Run: headless pygame with SDL's dummy video driver; simulated clock (each Clock.tick advances the game by its frame time, no real sleeping); random seed 0; keys injected as events and as key.get_pressed() state; mouse plan: one left click at the window centre at the start of phase 2, then a move to the lower-right quarter at the start of phase 3.
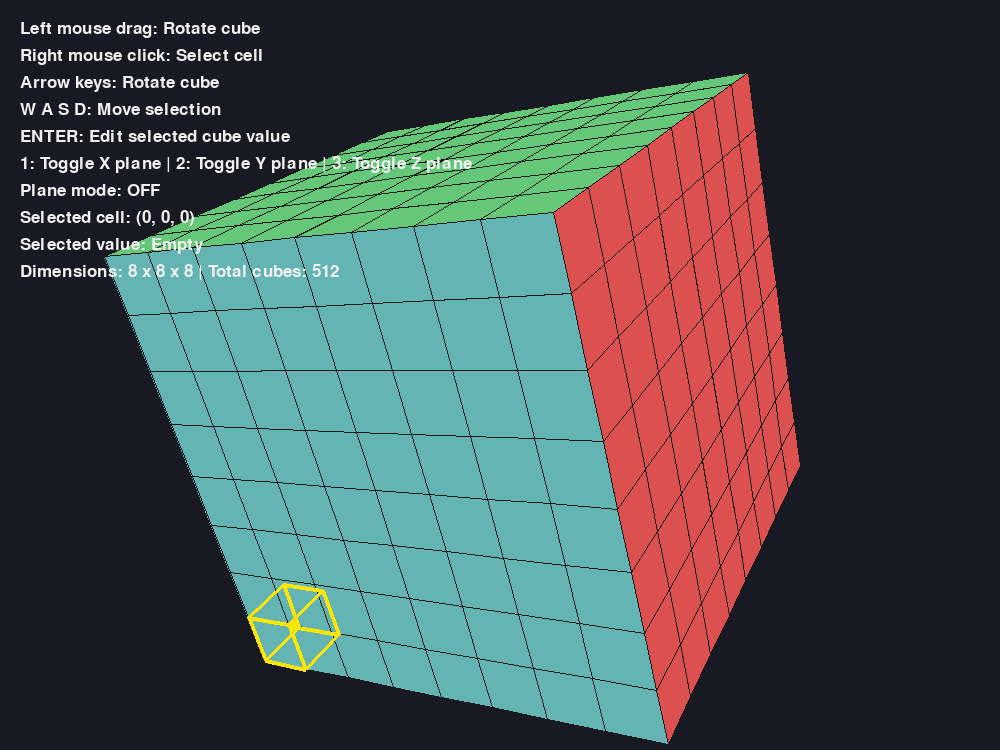
Frame 1 of 4 · flips 1–60 · no input
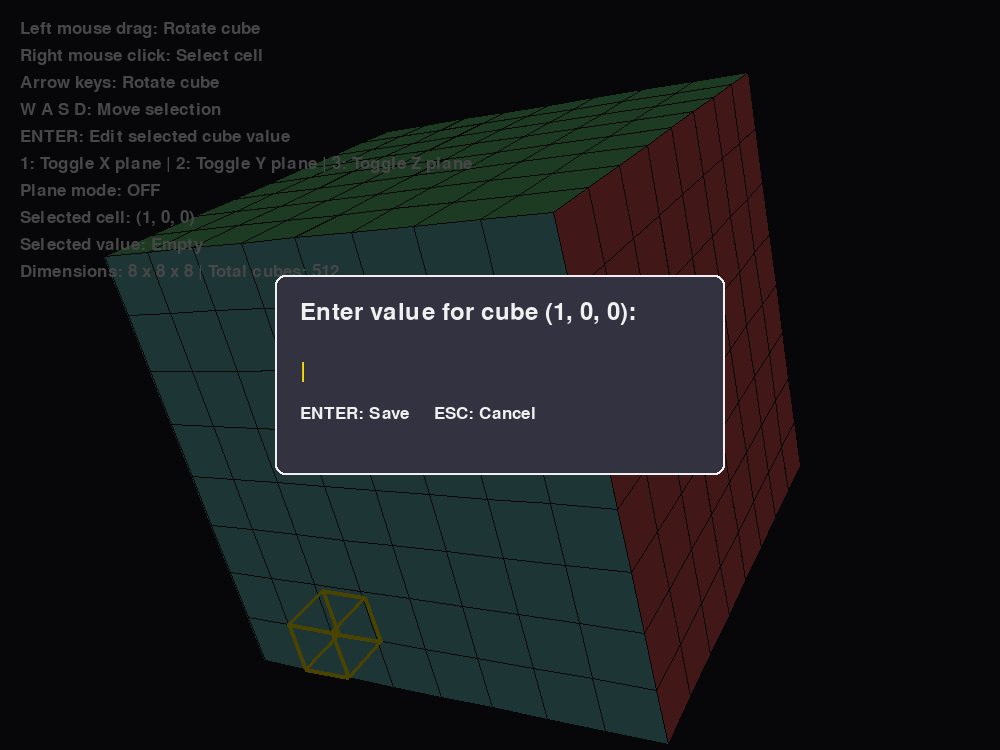
Frame 2 of 4 · flips 61–180 · clicked the window centre · tapped SPACE, RETURN · held RIGHT (→), D
Frame 3 of 4 · flips 181–300 · moved the mouse to the lower-right quarter · held DOWN (↓), S · screen unchanged from frame 2, image omitted
Frame 4 of 4 · flips 301–420 · held LEFT (←), A, UP (↑), W · screen unchanged from frame 3, image omitted

The pygame program that drew these frames:

import pygame
import math
import sys

pygame.init()

# --------------------------------------------------
# WINDOW SETTINGS
# --------------------------------------------------

WIDTH, HEIGHT = 1000, 750
screen = pygame.display.set_mode((WIDTH, HEIGHT))
pygame.display.set_caption("Magic-8 - 3D Cube Explorer")

clock = pygame.time.Clock()
font = pygame.font.SysFont(None, 26)

BACKGROUND = (25, 25, 35)
WHITE = (240, 240, 240)
YELLOW = (255, 230, 0)
PLANE_COLOR = (245, 175, 45)
GREEN = (100, 230, 130)
RED = (255, 100, 100)

CENTER_X = WIDTH // 2
CENTER_Y = HEIGHT // 2

# --------------------------------------------------
# CUBE SETTINGS
# --------------------------------------------------

CUBE_SIZE = 8
SCALE = 55
DISTANCE = 18

# 1 = cube exists, 0 = empty
voxels = [
    [
        [1 for z in range(CUBE_SIZE)]
        for y in range(CUBE_SIZE)
    ]
    for x in range(CUBE_SIZE)
]

# Each individual cube has its own integer value.
# None means that no value has been entered yet.
cube_values = [
    [
        [None for z in range(CUBE_SIZE)]
        for y in range(CUBE_SIZE)
    ]
    for x in range(CUBE_SIZE)
]

# Currently selected cell
selected = [0, 0, 0]

# None = normal mode
# 0 = X plane
# 1 = Y plane
# 2 = Z plane
active_plane = None

# Value editing settings
editing_value = False
value_input = ""
value_error = ""

angle_x = -0.45
angle_y = 0.55

ROTATION_SPEED = 0.04
MOUSE_SENSITIVITY = 0.01

dragging = False
last_mouse_x = 0
last_mouse_y = 0

# --------------------------------------------------
# FACE DEFINITIONS
# --------------------------------------------------

FACE_DEFINITIONS = [
    (
        [(0.5, -0.5, -0.5),
         (0.5, 0.5, -0.5),
         (0.5, 0.5, 0.5),
         (0.5, -0.5, 0.5)],
        (1, 0, 0),
        (220, 80, 80)
    ),
    (
        [(-0.5, -0.5, 0.5),
         (-0.5, 0.5, 0.5),
         (-0.5, 0.5, -0.5),
         (-0.5, -0.5, -0.5)],
        (-1, 0, 0),
        (80, 180, 220)
    ),
    (
        [(-0.5, 0.5, -0.5),
         (-0.5, 0.5, 0.5),
         (0.5, 0.5, 0.5),
         (0.5, 0.5, -0.5)],
        (0, 1, 0),
        (100, 200, 120)
    ),
    (
        [(-0.5, -0.5, 0.5),
         (-0.5, -0.5, -0.5),
         (0.5, -0.5, -0.5),
         (0.5, -0.5, 0.5)],
        (0, -1, 0),
        (220, 190, 80)
    ),
    (
        [(-0.5, -0.5, 0.5),
         (0.5, -0.5, 0.5),
         (0.5, 0.5, 0.5),
         (-0.5, 0.5, 0.5)],
        (0, 0, 1),
        (150, 100, 220)
    ),
    (
        [(0.5, -0.5, -0.5),
         (-0.5, -0.5, -0.5),
         (-0.5, 0.5, -0.5),
         (0.5, 0.5, -0.5)],
        (0, 0, -1),
        (100, 180, 180)
    )
]

# --------------------------------------------------
# ROTATION
# --------------------------------------------------

def rotate_point(point):

    x, y, z = point

    # Rotate around X
    cos_x = math.cos(angle_x)
    sin_x = math.sin(angle_x)

    y1 = y * cos_x - z * sin_x
    z1 = y * sin_x + z * cos_x

    # Rotate around Y
    cos_y = math.cos(angle_y)
    sin_y = math.sin(angle_y)

    x2 = x * cos_y + z1 * sin_y
    z2 = -x * sin_y + z1 * cos_y

    return (x2, y1, z2)


# --------------------------------------------------
# PROJECTION
# --------------------------------------------------

def project(point):

    x, y, z = rotate_point(point)

    denominator = DISTANCE + z

    if denominator <= 0.1:
        return None

    factor = DISTANCE / denominator

    screen_x = CENTER_X + x * SCALE * factor
    screen_y = CENTER_Y - y * SCALE * factor

    return (int(screen_x), int(screen_y))


# --------------------------------------------------
# CELL AND PLANE HELPERS
# --------------------------------------------------

def is_exterior(x, y, z):
    """
    Return True if the cube is on any outer surface.

    This includes:
    - Face cubes
    - Edge cubes
    - Corner cubes

    Interior cubes are not selectable.
    """

    return (
        x == 0 or x == CUBE_SIZE - 1 or
        y == 0 or y == CUBE_SIZE - 1 or
        z == 0 or z == CUBE_SIZE - 1
    )


def get_visible_cells():
    """
    Return the cells that should currently be displayed.

    Normal mode: all cubes.
    Plane mode: only the selected X, Y, or Z plane.
    """

    cells = set()

    for x in range(CUBE_SIZE):
        for y in range(CUBE_SIZE):
            for z in range(CUBE_SIZE):

                if voxels[x][y][z] == 0:
                    continue

                if active_plane is None:
                    cells.add((x, y, z))

                elif active_plane == 0 and x == selected[0]:
                    cells.add((x, y, z))

                elif active_plane == 1 and y == selected[1]:
                    cells.add((x, y, z))

                elif active_plane == 2 and z == selected[2]:
                    cells.add((x, y, z))

    return cells


def is_selectable(cell):

    x, y, z = cell

    if not (0 <= x < CUBE_SIZE
            and 0 <= y < CUBE_SIZE
            and 0 <= z < CUBE_SIZE):
        return False

    if voxels[x][y][z] == 0:
        return False

    # In plane mode, every cell in that plane is selectable.
    if active_plane is not None:
        return cell in get_visible_cells()

    # In normal mode, only exterior cells are selectable.
    return is_exterior(x, y, z)


def cell_center(x, y, z):

    return (
        x - (CUBE_SIZE - 1) / 2,
        y - (CUBE_SIZE - 1) / 2,
        z - (CUBE_SIZE - 1) / 2
    )


# --------------------------------------------------
# GENERATE VISIBLE FACES
# --------------------------------------------------

def generate_faces():

    faces = []

    # Only cells in the current display mode are considered.
    visible_cells = get_visible_cells()

    for x, y, z in visible_cells:

        center = cell_center(x, y, z)

        for corners, normal, normal_color in FACE_DEFINITIONS:

            nx, ny, nz = normal

            neighbor = (
                x + nx,
                y + ny,
                z + nz
            )

            # If the neighboring cell is also being displayed,
            # the shared face is hidden.
            if neighbor in visible_cells:
                continue

            world_vertices = []

            for cx, cy, cz in corners:

                world_vertices.append((
                    center[0] + cx,
                    center[1] + cy,
                    center[2] + cz
                ))

            # In plane mode, highlight every cell in the plane.
            if active_plane is not None:
                color = PLANE_COLOR
            else:
                color = normal_color

            faces.append((
                world_vertices,
                normal,
                color,
                (x, y, z)
            ))

    return faces


# --------------------------------------------------
# DRAW CUBE
# --------------------------------------------------

def draw_cube():

    faces = generate_faces()
    visible_faces = []

    for vertices, normal, color, cell in faces:

        rotated_normal = rotate_point(normal)

        # Backface culling
        if rotated_normal[2] >= 0:
            continue

        rotated_vertices = [
            rotate_point(vertex)
            for vertex in vertices
        ]

        average_depth = sum(
            vertex[2] for vertex in rotated_vertices
        ) / 4

        projected_vertices = [
            project(vertex)
            for vertex in vertices
        ]

        if None in projected_vertices:
            continue

        visible_faces.append((
            average_depth,
            projected_vertices,
            color,
            cell
        ))

    # Draw distant faces first.
    visible_faces.sort(
        key=lambda face: face[0],
        reverse=True
    )

    for depth, points, color, cell in visible_faces:

        pygame.draw.polygon(
            screen,
            color,
            points
        )

        pygame.draw.polygon(
            screen,
            (25, 25, 25),
            points,
            1
        )

    return visible_faces


# --------------------------------------------------
# POINT-IN-POLYGON TEST
# --------------------------------------------------

def point_in_polygon(point, polygon):

    px, py = point
    inside = False

    j = len(polygon) - 1

    for i in range(len(polygon)):

        xi, yi = polygon[i]
        xj, yj = polygon[j]

        if (yi > py) != (yj > py):

            intersection_x = (
                (xj - xi) * (py - yi)
                / (yj - yi)
                + xi
            )

            if px < intersection_x:
                inside = not inside

        j = i

    return inside


# --------------------------------------------------
# RIGHT-CLICK SELECTION
# --------------------------------------------------

def select_cube_at_position(mouse_position, visible_faces):

    # Check frontmost faces first.
    for depth, polygon, color, cell in reversed(visible_faces):

        if point_in_polygon(mouse_position, polygon):

            if is_selectable(cell):

                selected[0] = cell[0]
                selected[1] = cell[1]
                selected[2] = cell[2]

                return


# --------------------------------------------------
# DRAW SELECTED CELL OUTLINE
# --------------------------------------------------

def draw_selection():

    x, y, z = selected

    center = cell_center(x, y, z)

    corners = [
        (-0.5, -0.5, -0.5),
        (0.5, -0.5, -0.5),
        (0.5, 0.5, -0.5),
        (-0.5, 0.5, -0.5),
        (-0.5, -0.5, 0.5),
        (0.5, -0.5, 0.5),
        (0.5, 0.5, 0.5),
        (-0.5, 0.5, 0.5)
    ]

    edges = [
        (0, 1), (1, 2), (2, 3), (3, 0),
        (4, 5), (5, 6), (6, 7), (7, 4),
        (0, 4), (1, 5), (2, 6), (3, 7)
    ]

    projected = []

    for corner in corners:

        world_point = (
            center[0] + corner[0],
            center[1] + corner[1],
            center[2] + corner[2]
        )

        projected.append(project(world_point))

    for start, end in edges:

        if (
            projected[start] is not None
            and projected[end] is not None
        ):

            pygame.draw.line(
                screen,
                YELLOW,
                projected[start],
                projected[end],
                4
            )

    marker = project(center)

    if marker is not None:

        pygame.draw.circle(
            screen,
            YELLOW,
            marker,
            5
        )

# --------------------------------------------------
# DRAW ALL VISIBLE CUBE VALUES
# --------------------------------------------------

def draw_cube_values(visible_faces):

    value_font = pygame.font.SysFont(None, 22, bold=True)

    # Store the visible faces belonging to each cube.
    cell_faces = {}

    for depth, polygon, color, cell in visible_faces:

        x, y, z = cell
        value = cube_values[x][y][z]

        # Ignore empty cubes.
        if value is None:
            continue

        if cell not in cell_faces:
            cell_faces[cell] = []

        cell_faces[cell].append(
            (depth, polygon, value)
        )

    # Draw one value per cube.
    for cell, faces in cell_faces.items():

        # Try the closest visible face first.
        faces.sort(key=lambda face: face[0])

        for depth, polygon, value in faces:

            # Find the center of this visible face.
            center_x = sum(point[0] for point in polygon) / len(polygon)
            center_y = sum(point[1] for point in polygon) / len(polygon)

            center = (center_x, center_y)

            # Check whether another cube's face covers
            # the center of this face.
            occluded = False

            for other_depth, other_polygon, other_color, other_cell in visible_faces:

                if other_cell == cell:
                    continue

                # Smaller depth means closer to the camera.
                if other_depth < depth:

                    if point_in_polygon(center, other_polygon):
                        occluded = True
                        break

            if occluded:
                continue

            # Create the value text.
            text = value_font.render(
                str(value),
                True,
                WHITE
            )

            text_rect = text.get_rect(
                center=(int(center_x), int(center_y))
            )

            # Add a dark outline to improve readability.
            for offset_x, offset_y in [
                (-1, 0),
                (1, 0),
                (0, -1),
                (0, 1)
            ]:

                outline = value_font.render(
                    str(value),
                    True,
                    (20, 20, 20)
                )

                screen.blit(
                    outline,
                    (
                        text_rect.x + offset_x,
                        text_rect.y + offset_y
                    )
                )

            screen.blit(text, text_rect)

            # One value is enough for this cube.
            break


# --------------------------------------------------
# DRAW SELECTED CUBE VALUE
# --------------------------------------------------

def draw_selected_value():

    x, y, z = selected

    value = cube_values[x][y][z]

    if value is None:
        display_text = "Empty"
    else:
        display_text = str(value)

    center = cell_center(x, y, z)
    position = project(center)

    if position is not None:

        value_font = pygame.font.SysFont(None, 28)

        text = value_font.render(
            display_text,
            True,
            WHITE
        )

        text_rect = text.get_rect(center=position)

        screen.blit(text, text_rect)


# --------------------------------------------------
# VALUE ENTRY PROMPT
# --------------------------------------------------

def draw_value_prompt():

    # Dark overlay
    overlay = pygame.Surface((WIDTH, HEIGHT))
    overlay.set_alpha(180)
    overlay.fill((0, 0, 0))

    screen.blit(overlay, (0, 0))

    prompt_font = pygame.font.SysFont(None, 36)
    input_font = pygame.font.SysFont(None, 32)

    # Prompt box dimensions
    box_width = 450
    box_height = 200

    box_x = (WIDTH - box_width) // 2
    box_y = (HEIGHT - box_height) // 2

    pygame.draw.rect(
        screen,
        (50, 50, 65),
        (box_x, box_y, box_width, box_height),
        border_radius=10
    )

    pygame.draw.rect(
        screen,
        WHITE,
        (box_x, box_y, box_width, box_height),
        2,
        border_radius=10
    )

    # Prompt title
    title = prompt_font.render(
        f"Enter value for cube {tuple(selected)}:",
        True,
        WHITE
    )

    screen.blit(
        title,
        (box_x + 25, box_y + 25)
    )

    # Input text
    input_text = input_font.render(
        value_input + "|",
        True,
        YELLOW
    )

    screen.blit(
        input_text,
        (box_x + 25, box_y + 85)
    )

    # Instructions
    instructions = font.render(
        "ENTER: Save     ESC: Cancel",
        True,
        WHITE
    )

    screen.blit(
        instructions,
        (box_x + 25, box_y + 130)
    )

    # Error message
    if value_error:

        error_text = font.render(
            value_error,
            True,
            RED
        )

        screen.blit(
            error_text,
            (box_x + 25, box_y + 165)
        )


# --------------------------------------------------
# WASD NAVIGATION
# --------------------------------------------------

def move_selection(direction):

    x, y, z = selected

    screen_directions = {
        "w": (0, -1),
        "s": (0, 1),
        "a": (-1, 0),
        "d": (1, 0)
    }

    dx_screen, dy_screen = screen_directions[direction]

    current_center = cell_center(x, y, z)
    current_screen = project(current_center)

    if current_screen is None:
        return

    # Find the possible neighboring cells.
    if active_plane == 0:
        # X is fixed. Move through the Y-Z plane.
        neighbors = [
            (x, y + 1, z),
            (x, y - 1, z),
            (x, y, z + 1),
            (x, y, z - 1)
        ]

    elif active_plane == 1:
        # Y is fixed. Move through the X-Z plane.
        neighbors = [
            (x + 1, y, z),
            (x - 1, y, z),
            (x, y, z + 1),
            (x, y, z - 1)
        ]

    elif active_plane == 2:
        # Z is fixed. Move through the X-Y plane.
        neighbors = [
            (x + 1, y, z),
            (x - 1, y, z),
            (x, y + 1, z),
            (x, y - 1, z)
        ]

    else:
        # Normal mode: exterior cells only.
        neighbors = [
            (x + 1, y, z),
            (x - 1, y, z),
            (x, y + 1, z),
            (x, y - 1, z),
            (x, y, z + 1),
            (x, y, z - 1)
        ]

    best_neighbor = None
    best_score = -float("inf")

    for neighbor in neighbors:

        if not is_selectable(neighbor):
            continue

        nx, ny, nz = neighbor

        neighbor_screen = project(
            cell_center(nx, ny, nz)
        )

        if neighbor_screen is None:
            continue

        dx = neighbor_screen[0] - current_screen[0]
        dy = neighbor_screen[1] - current_screen[1]

        distance = math.sqrt(dx * dx + dy * dy)

        if distance < 0.5:
            continue

        dx /= distance
        dy /= distance

        alignment = (
            dx * dx_screen
            + dy * dy_screen
        )

        if alignment <= 0:
            continue

        if alignment > best_score:

            best_score = alignment
            best_neighbor = neighbor

    if best_neighbor is not None:

        selected[0] = best_neighbor[0]
        selected[1] = best_neighbor[1]
        selected[2] = best_neighbor[2]


# --------------------------------------------------
# TOGGLE PLANES
# --------------------------------------------------

def toggle_plane(axis):

    global active_plane

    if active_plane == axis:
        # Pressing the same number again turns plane mode off.
        active_plane = None

    else:
        active_plane = axis

    # Ensure selection remains valid after switching modes.
    if not is_selectable(tuple(selected)):

        visible_cells = get_visible_cells()

        if visible_cells:
            first_cell = sorted(visible_cells)[0]

            selected[0] = first_cell[0]
            selected[1] = first_cell[1]
            selected[2] = first_cell[2]


# --------------------------------------------------
# INFORMATION DISPLAY
# --------------------------------------------------

def draw_information():

    if active_plane is None:
        plane_text = "Plane mode: OFF"
    else:
        plane_names = ["X", "Y", "Z"]
        plane_text = (
            f"Plane mode: {plane_names[active_plane]} "
            f"({plane_names[active_plane]} = "
            f"{selected[active_plane]})"
        )

    x, y, z = selected
    selected_value = cube_values[x][y][z]

    if selected_value is None:
        value_text = "Selected value: Empty"
    else:
        value_text = f"Selected value: {selected_value}"

    instructions = [
        "Left mouse drag: Rotate cube",
        "Right mouse click: Select cell",
        "Arrow keys: Rotate cube",
        "W A S D: Move selection",
        "ENTER: Edit selected cube value",
        "1: Toggle X plane | 2: Toggle Y plane | 3: Toggle Z plane",
        plane_text,
        f"Selected cell: {tuple(selected)}",
        value_text,
        "Dimensions: 8 x 8 x 8 | Total cubes: 512"
    ]

    for i, message in enumerate(instructions):

        color = (
            YELLOW
            if i == 6 and active_plane is not None
            else WHITE
        )

        text = font.render(
            message,
            True,
            color
        )

        screen.blit(
            text,
            (20, 20 + i * 27)
        )


# --------------------------------------------------
# VALUE INPUT HANDLING
# --------------------------------------------------

def handle_value_input(event):
    """
    Handle keyboard input while the value prompt is open.
    """

    global editing_value
    global value_input
    global value_error

    if event.key == pygame.K_RETURN:

        try:
            # Convert the input into an integer.
            new_value = int(value_input)

            x, y, z = selected

            # Save the value in the selected cube.
            cube_values[x][y][z] = new_value

            # Close the prompt.
            editing_value = False
            value_input = ""
            value_error = ""

        except ValueError:

            # Keep the prompt open if the input is invalid.
            value_error = "Please enter a valid integer."

    elif event.key == pygame.K_ESCAPE:

        # Cancel without changing the existing value.
        editing_value = False
        value_input = ""
        value_error = ""

    elif event.key == pygame.K_BACKSPACE:

        value_input = value_input[:-1]
        value_error = ""

    else:

        # Accept numerical digits.
        if event.unicode.isdigit():

            value_input += event.unicode
            value_error = ""

        # Accept a minus sign only at the beginning.
        elif event.unicode == "-" and value_input == "":

            value_input = "-"
            value_error = ""


# --------------------------------------------------
# MAIN LOOP
# --------------------------------------------------

running = True
visible_faces = []

while running:

    clock.tick(60)

    for event in pygame.event.get():

        if event.type == pygame.QUIT:
            running = False
            continue

        # ------------------------------------------
        # VALUE ENTRY MODE
        # ------------------------------------------

        if editing_value:

            # Ignore mouse and movement inputs while
            # the value prompt is open.
            if event.type == pygame.KEYDOWN:
                handle_value_input(event)

            continue

        # ------------------------------------------
        # MOUSE INPUT
        # ------------------------------------------

        if event.type == pygame.MOUSEBUTTONDOWN:

            if event.button == 1:

                dragging = True
                last_mouse_x, last_mouse_y = event.pos

            elif event.button == 3:

                select_cube_at_position(
                    event.pos,
                    visible_faces
                )

        if event.type == pygame.MOUSEBUTTONUP:

            if event.button == 1:
                dragging = False

        if event.type == pygame.MOUSEMOTION and dragging:

            mouse_x, mouse_y = event.pos

            dx = mouse_x - last_mouse_x
            dy = mouse_y - last_mouse_y

            angle_y += dx * MOUSE_SENSITIVITY
            angle_x += dy * MOUSE_SENSITIVITY

            last_mouse_x = mouse_x
            last_mouse_y = mouse_y

        # ------------------------------------------
        # KEYBOARD INPUT
        # ------------------------------------------

        if event.type == pygame.KEYDOWN:

            if event.key == pygame.K_RETURN:

                # Open the value prompt for the selected cube.
                x, y, z = selected

                current_value = cube_values[x][y][z]

                if current_value is None:
                    value_input = ""
                else:
                    value_input = str(current_value)

                value_error = ""
                editing_value = True

            elif event.key == pygame.K_w:
                move_selection("w")

            elif event.key == pygame.K_s:
                move_selection("s")

            elif event.key == pygame.K_a:
                move_selection("a")

            elif event.key == pygame.K_d:
                move_selection("d")

            # Plane toggles
            elif event.key == pygame.K_1:
                toggle_plane(0)

            elif event.key == pygame.K_2:
                toggle_plane(1)

            elif event.key == pygame.K_3:
                toggle_plane(2)

    # ----------------------------------------------
    # ARROW KEY ROTATION
    # ----------------------------------------------

    if not editing_value:

        keys = pygame.key.get_pressed()

        if keys[pygame.K_LEFT]:
            angle_y -= ROTATION_SPEED

        if keys[pygame.K_RIGHT]:
            angle_y += ROTATION_SPEED

        if keys[pygame.K_UP]:
            angle_x -= ROTATION_SPEED

        if keys[pygame.K_DOWN]:
            angle_x += ROTATION_SPEED

    # ----------------------------------------------
    # DRAW EVERYTHING
    # ----------------------------------------------

    screen.fill(BACKGROUND)

    visible_faces = draw_cube()

    # Display values on every visible cube.
    draw_cube_values(visible_faces)

    # Draw the selection highlight on top of the values.
    draw_selection()

    draw_information()

    # Display the input prompt when editing a cube.
    if editing_value:
        draw_value_prompt()

    pygame.display.flip()


pygame.quit()
sys.exit()
